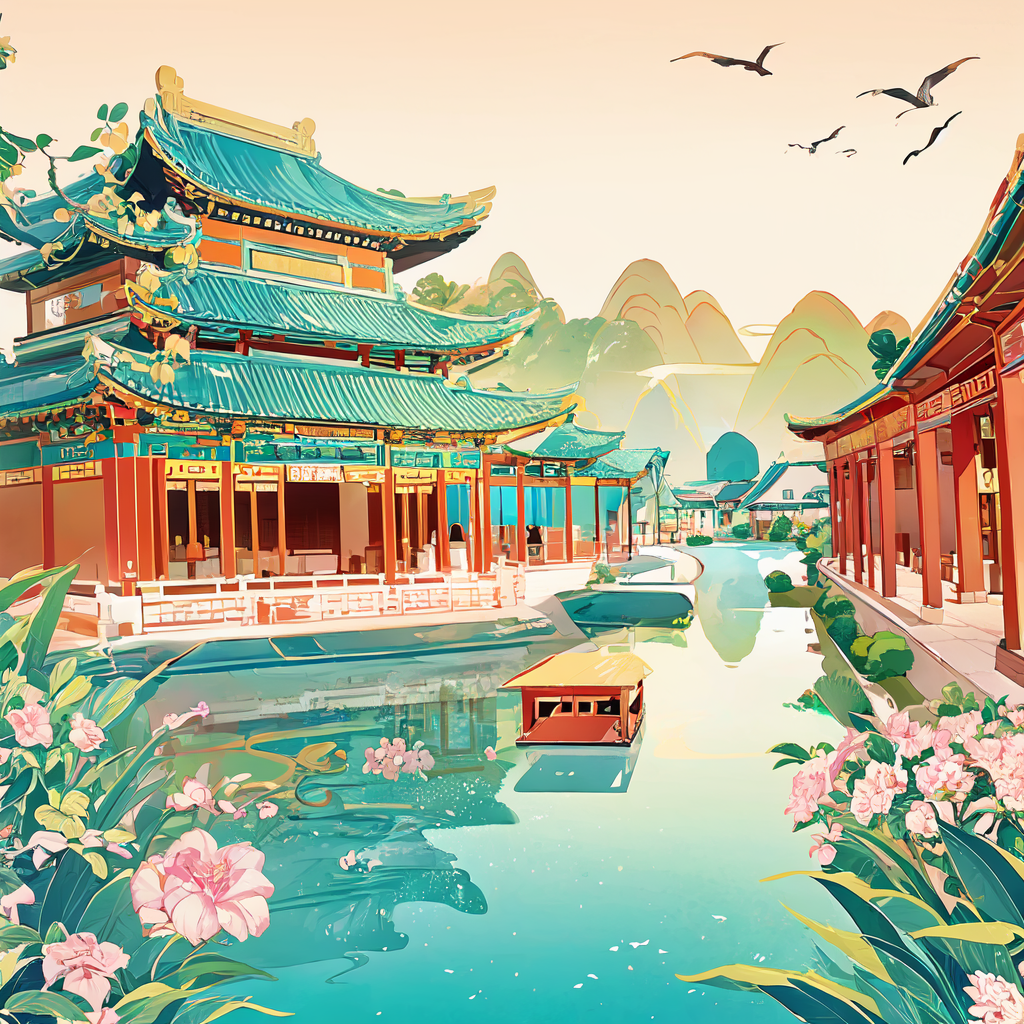
Generation parameters embedded in this image by AUTOMATIC1111 Stable Diffusion web UI or a fork of it (Forge, ...) (PNG 'parameters' text chunk):
(masterpiece, top quality, best quality, official art, beautiful and aesthetic:1.2), extreme detailed, colorful, highest detailed, guofeng, building, pagodas, pavilions, (bird:0.8), curved rooftops, river, chinese style, illustration, <lora:Chinese_style_illustration_v2:0.8>
Negative prompt: (worst quality, low quality:2), monochrome, zombie,overexposure, watermark,text,bad anatomy,bad hand,extra hands,extra fingers,too many fingers,fused fingers,bad arm,distorted arm,extra arms,fused arms,extra legs,missing leg,disembodied leg,extra nipples, detached arm, liquid hand,inverted hand,disembodied limb, small breasts, [redacted], oversized head,extra body,completely nude, extra navel,easynegative,(hair between eyes),sketch, duplicate, ugly, huge eyes, text, logo, worst face, (bad and mutated hands:1.3), (blurry:2.0), horror, geometry, bad_prompt, (bad hands), (missing fingers), multiple limbs, bad anatomy, (interlocked fingers:1.2), Ugly Fingers, (extra digit and hands and fingers and legs and arms:1.4), ((2girl)), (deformed fingers:1.2), (long fingers:1.2),(bad-artist-anime), bad-artist, bad hand, extra legs ,(ng_deepnegative_v1_75t)
Steps: 30, Sampler: DPM++ 2M, Schedule type: Karras, CFG scale: 6, Seed: 4008787734, Size: 512x512, Model hash: e3edb8a26f, Model: ghostmix_v20Bakedvae, Denoising strength: 0.4, Clip skip: 2, RNG: NV, Hires upscale: 2, Hires steps: 20, Hires upscaler: R-ESRGAN 4x+ Anime6B, Lora hashes: "Chinese_style_illustration_v2: c92890eedb10", Downcast alphas_cumprod: True, Version: v1.9.4